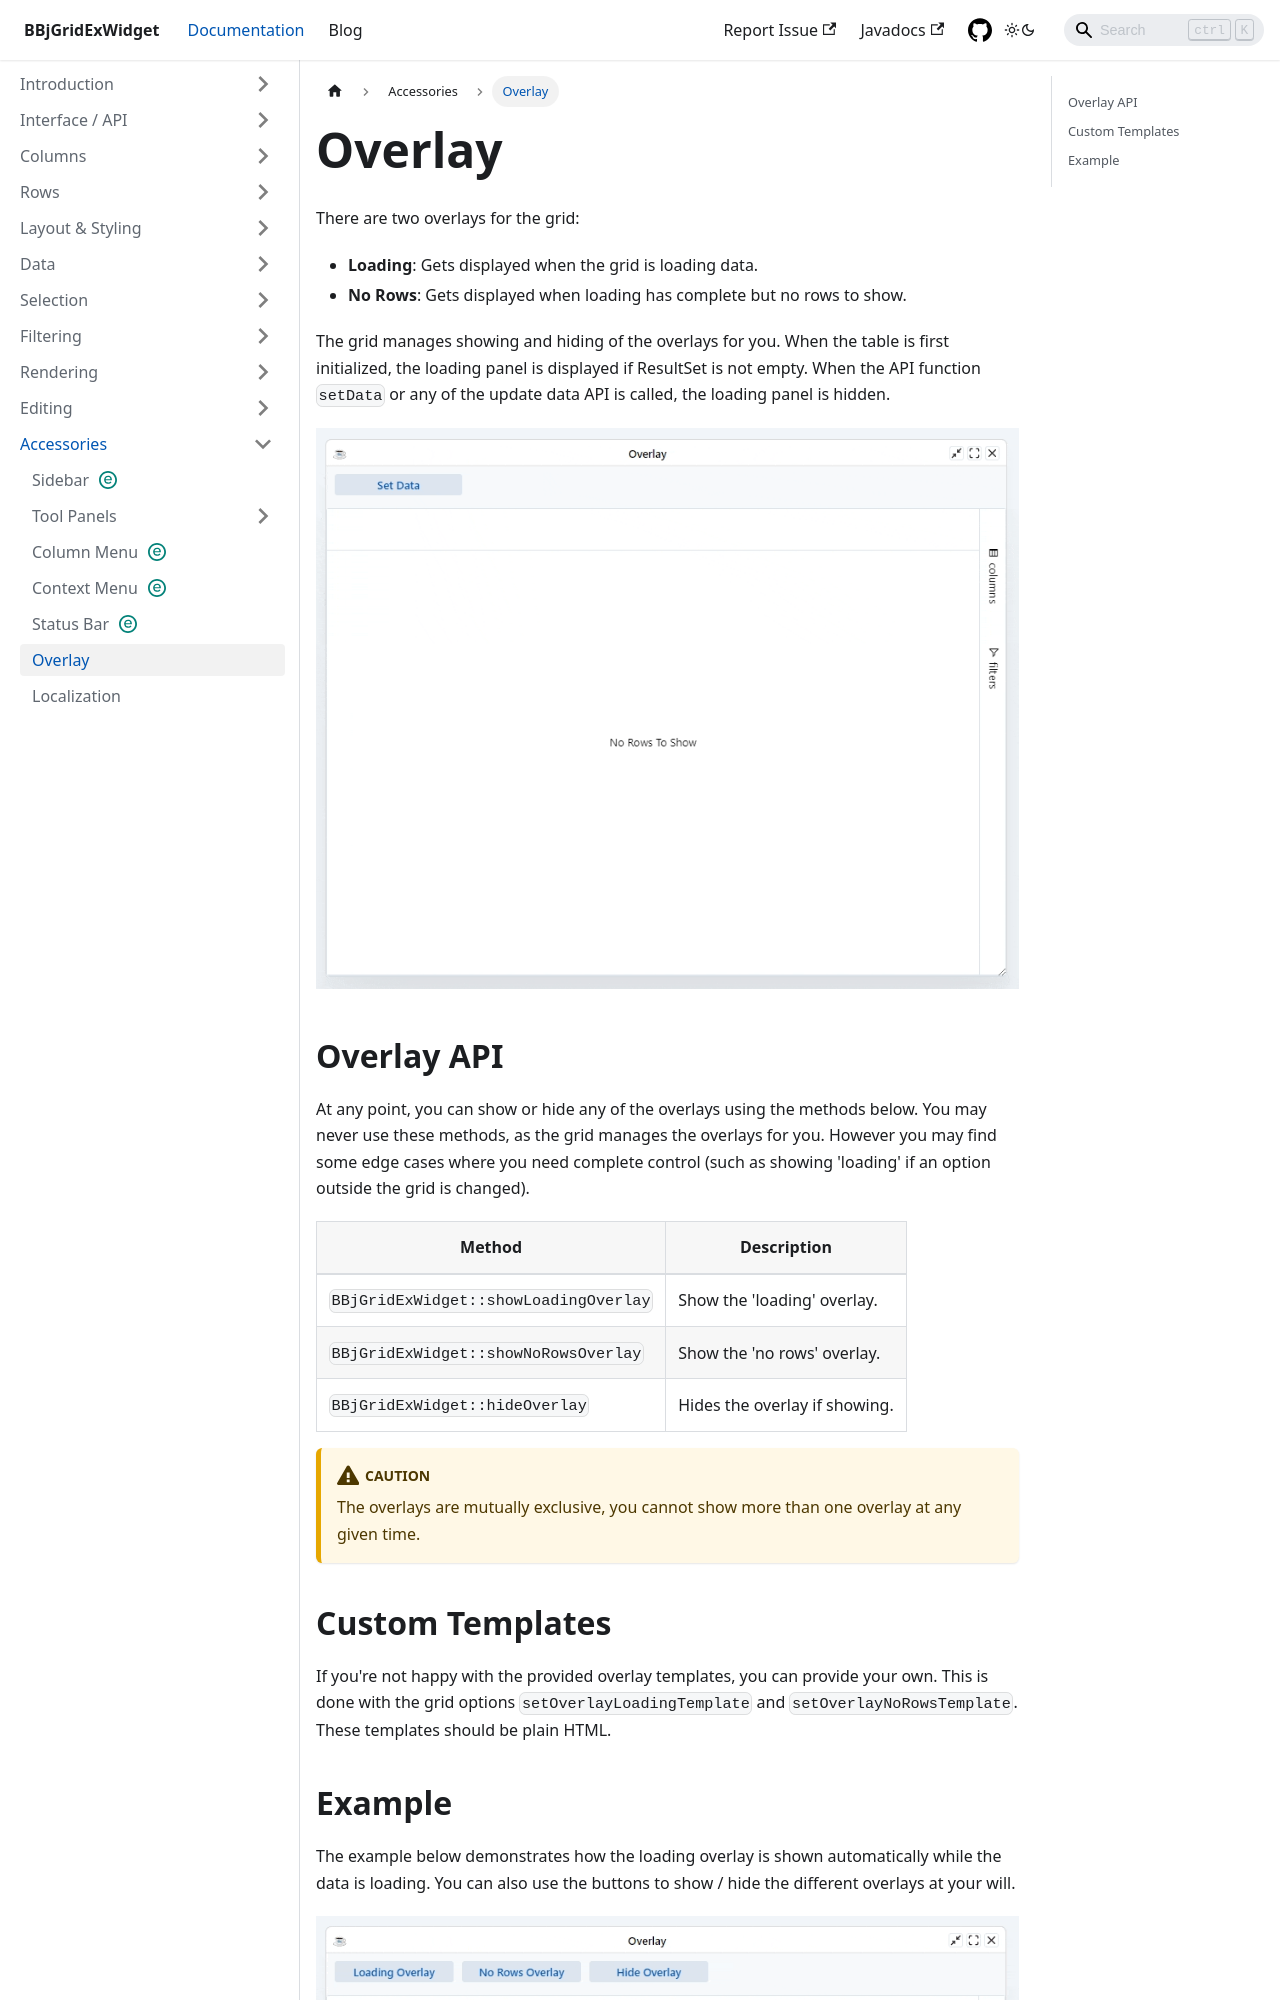

repository: BBj-Plugins/BBjGridExWidget · page: docs/accessories/overlay.html · generator: docusaurus

---
sidebar_position: 6
title: Overlay
---

There are two overlays for the grid:

* **Loading**: Gets displayed when the grid is loading data.
* **No Rows**: Gets displayed when loading has complete but no rows to show.

The grid manages showing and hiding of the overlays for you. When the table is first initialized, the loading panel is displayed if ResultSet is not empty. When the API function `setData` or any of the update data API is called, the loading panel is hidden.

![BBjGridExWidget - Overlay No Data](./assets/overlay-no-data.gif)
